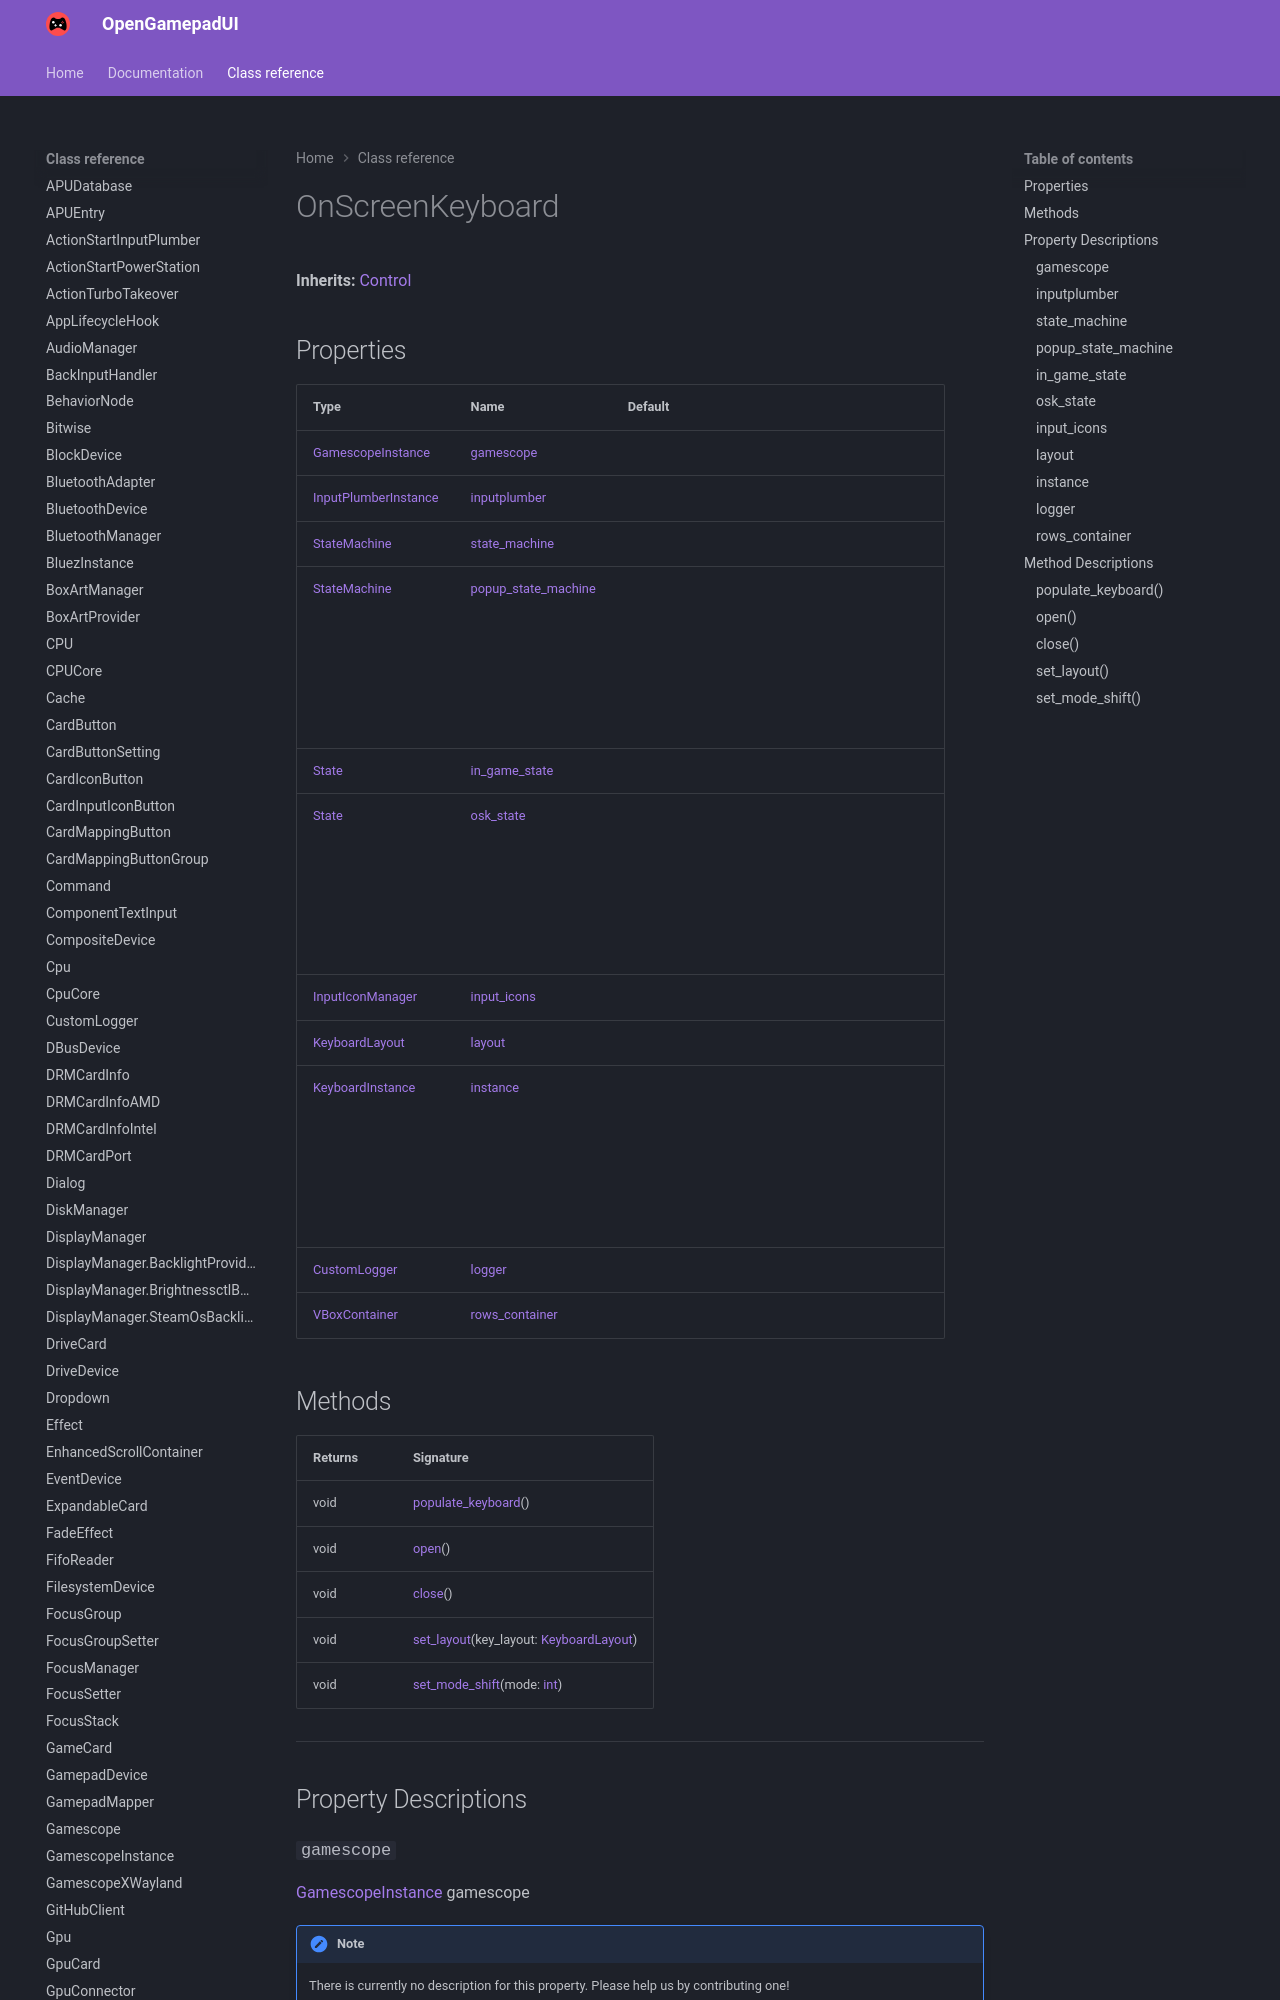

repository: ShadowBlip/OpenGamepadUI · page: class-reference/OnScreenKeyboard/index.html · generator: mkdocs

# OnScreenKeyboard

**Inherits:** [Control](https://docs.godotengine.org/en/stable/classes/class_control.html)


## Properties

| Type | Name | Default |
| ---- | ---- | ------- |
| [GamescopeInstance](../GamescopeInstance) | [gamescope](./#gamescope) | <unknown> |
| [InputPlumberInstance](../InputPlumberInstance) | [inputplumber](./#inputplumber) | <unknown> |
| [StateMachine](../StateMachine) | [state_machine](./#state_machine) | <unknown> |
| [StateMachine](../StateMachine) | [popup_state_machine](./#popup_state_machine) | <Object> |
| [State](../State) | [in_game_state](./#in_game_state) | <unknown> |
| [State](../State) | [osk_state](./#osk_state) | <Object> |
| [InputIconManager](../InputIconManager) | [input_icons](./#input_icons) | <unknown> |
| [KeyboardLayout](../KeyboardLayout) | [layout](./#layout) |  |
| [KeyboardInstance](../KeyboardInstance) | [instance](./#instance) | <Object> |
| [CustomLogger](../CustomLogger) | [logger](./#logger) | <unknown> |
| [VBoxContainer](https://docs.godotengine.org/en/stable/classes/class_vboxcontainer.html) | [rows_container](./#rows_container) | <unknown> |
